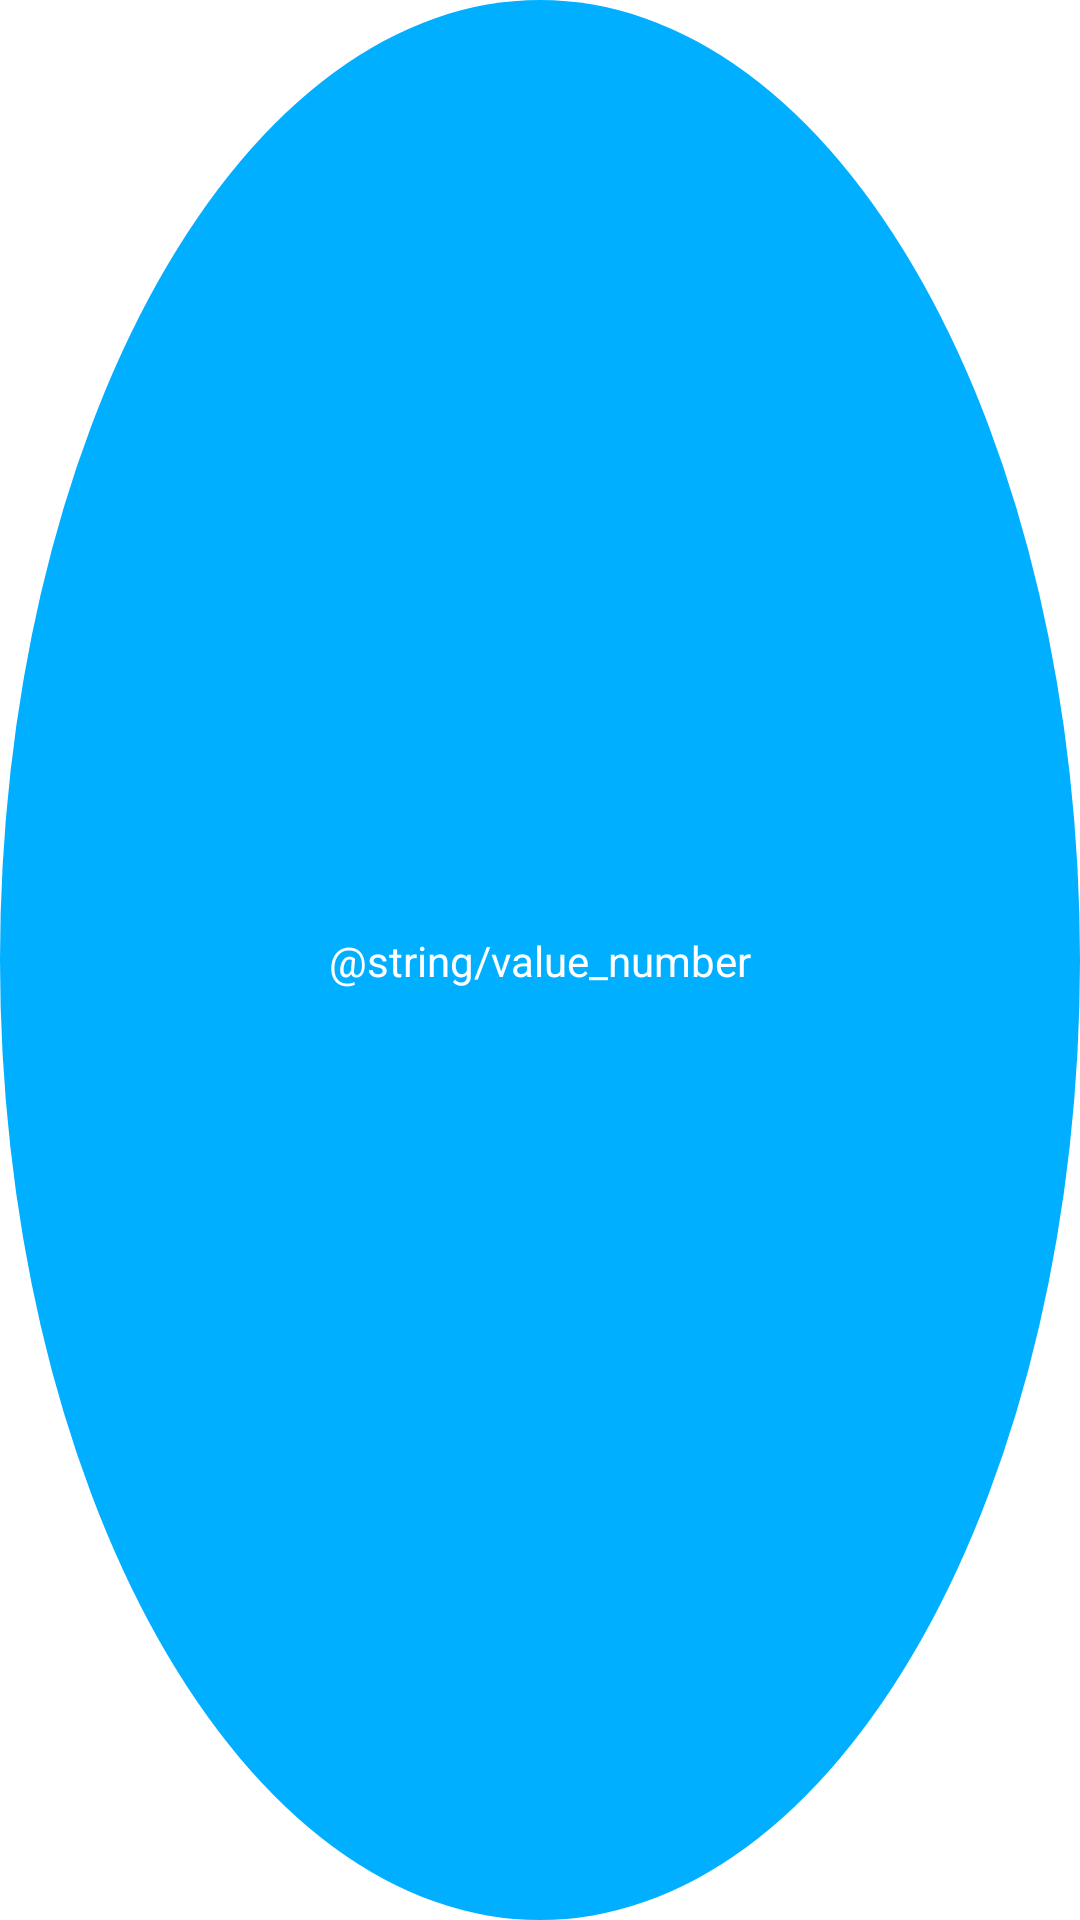

Layout XML and referenced resources for this Android screen:
<!-- AndroidManifest.xml: application theme Theme.MyApplication -->
<!-- res/layout/circle_layout.xml -->
<?xml version="1.0" encoding="utf-8"?>
<androidx.constraintlayout.widget.ConstraintLayout xmlns:android="http://schemas.android.com/apk/res/android"
    xmlns:app="http://schemas.android.com/apk/res-auto"
    android:layout_width="100dp"
    android:layout_height="100dp"
    android:background="@drawable/background_circle">
    <TextView
        android:id="@+id/txtNumber"
        android:layout_width="wrap_content"
        android:layout_height="wrap_content"
        android:text="@string/value_number"
        android:textColor="@color/white"
        app:layout_constraintBottom_toBottomOf="parent"
        app:layout_constraintEnd_toEndOf="parent"
        app:layout_constraintStart_toStartOf="parent"
        app:layout_constraintTop_toTopOf="parent" />
</androidx.constraintlayout.widget.ConstraintLayout>
<!-- resources referenced by this layout -->
<resources>
  <color name="white">#FFFFFFFF</color>
  <!-- drawable background_circle (drawable) -->
  <?xml version="1.0" encoding="utf-8"?>
  <shape xmlns:android="http://schemas.android.com/apk/res/android"
      android:shape="oval">
  
      <solid android:color="@color/blue" />
      <corners android:radius="5dp"/>
  </shape>
  <style name="Theme.MyApplication" parent="Theme.MaterialComponents.DayNight.NoActionBar">
          
          <item name="colorPrimary">@color/blue</item>
          <item name="colorPrimaryVariant">@color/teal_200</item>
          <item name="colorOnPrimary">@color/white</item>
          
          <item name="colorSecondary">@color/teal_200</item>
          <item name="colorSecondaryVariant">@color/teal_700</item>
          <item name="colorOnSecondary">@color/black</item>
          
          <item name="android:statusBarColor" tools:targetApi="l">?attr/colorPrimaryVariant</item>
          
      </style>
  <color name="blue">#00afff</color>
  <color name="teal_200">#FF03DAC5</color>
  <color name="teal_700">#FF018786</color>
  <color name="black">#FF000000</color>
</resources>
